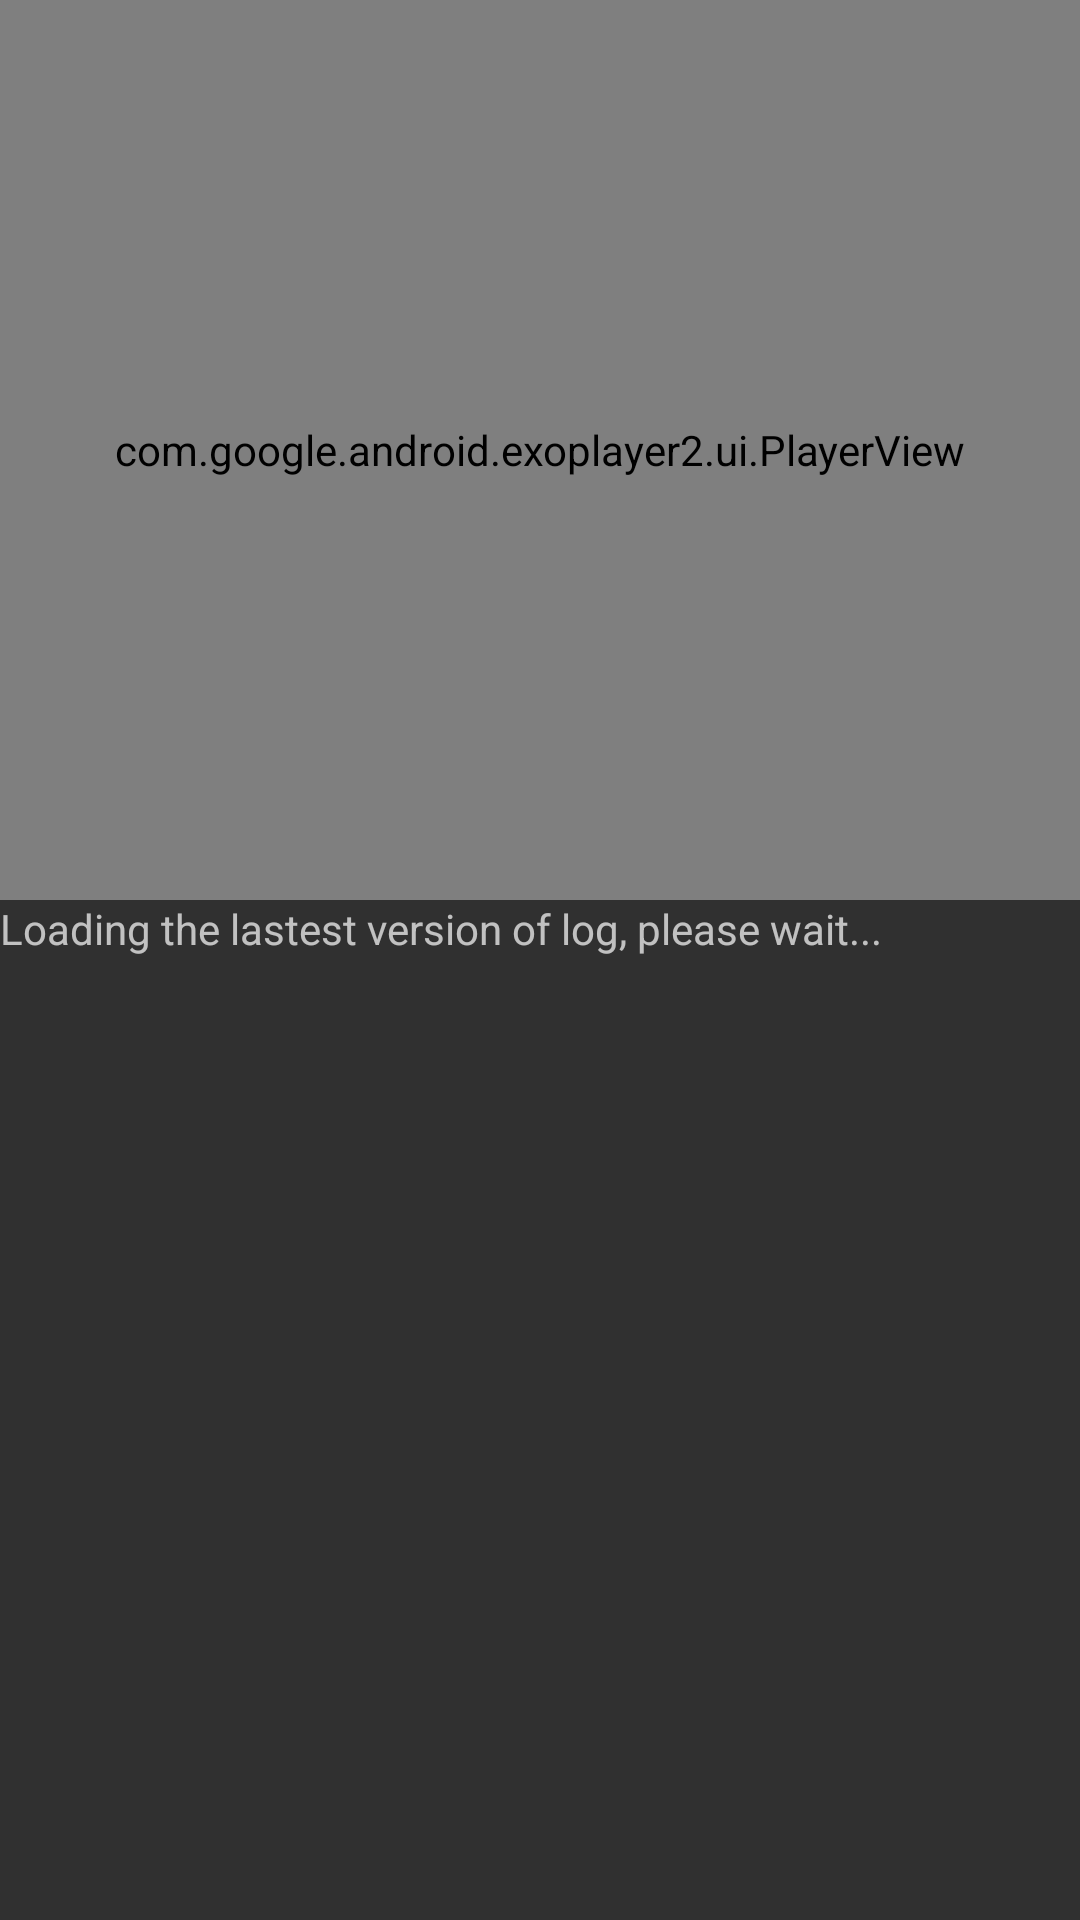

This screen was rendered from an Android layout file. Write that file and the resources it references.
<!-- AndroidManifest.xml: application theme LoginPage -->
<!-- res/layout/activity_control.xml -->
<?xml version="1.0" encoding="utf-8"?>
<LinearLayout
        xmlns:android="http://schemas.android.com/apk/res/android"
        xmlns:app="http://schemas.android.com/apk/res-auto"
        xmlns:tools="http://schemas.android.com/tools"
        android:orientation="vertical"
        android:layout_width="match_parent"
        android:layout_height="match_parent">

    <FrameLayout
            android:id="@+id/video_container"
            android:layout_width="match_parent"
            android:layout_height="wrap_content">

        <com.google.android.exoplayer2.ui.PlayerView
                android:id="@+id/player_view"
                android:layout_width="match_parent"
                android:layout_height="300dp"
        />
        
            <ProgressBar
                android:id="@+id/video_progress_bar"
                android:visibility="invisible"
                android:layout_gravity="center"
                android:layout_width="wrap_content"
                android:layout_height="wrap_content"/>
    </FrameLayout>
    
    <ScrollView
            android:layout_width="match_parent"
            android:layout_height="wrap_content">

            <TextView
                    android:id="@+id/log_text_view"
                    android:text="@string/lorem"
                    android:layout_width="match_parent"
                    android:layout_height="wrap_content"/>

    </ScrollView>
</LinearLayout>
<!-- resources referenced by this layout -->
<resources>
  <string name="lorem">Loading the lastest version of log, please wait...</string>
  <style name="LoginPage" parent="Theme.AppCompat.NoActionBar">
          
          <item name="colorPrimary">@color/colorPrimary</item>
          <item name="colorPrimaryDark">@color/colorPrimaryDark</item>
          <item name="colorAccent">@color/colorAccent</item>
      </style>
  <color name="colorPrimary">#a4c739</color>
  <color name="colorPrimaryDark">#a4c739</color>
  <color name="colorAccent">#c7053d</color>
</resources>
